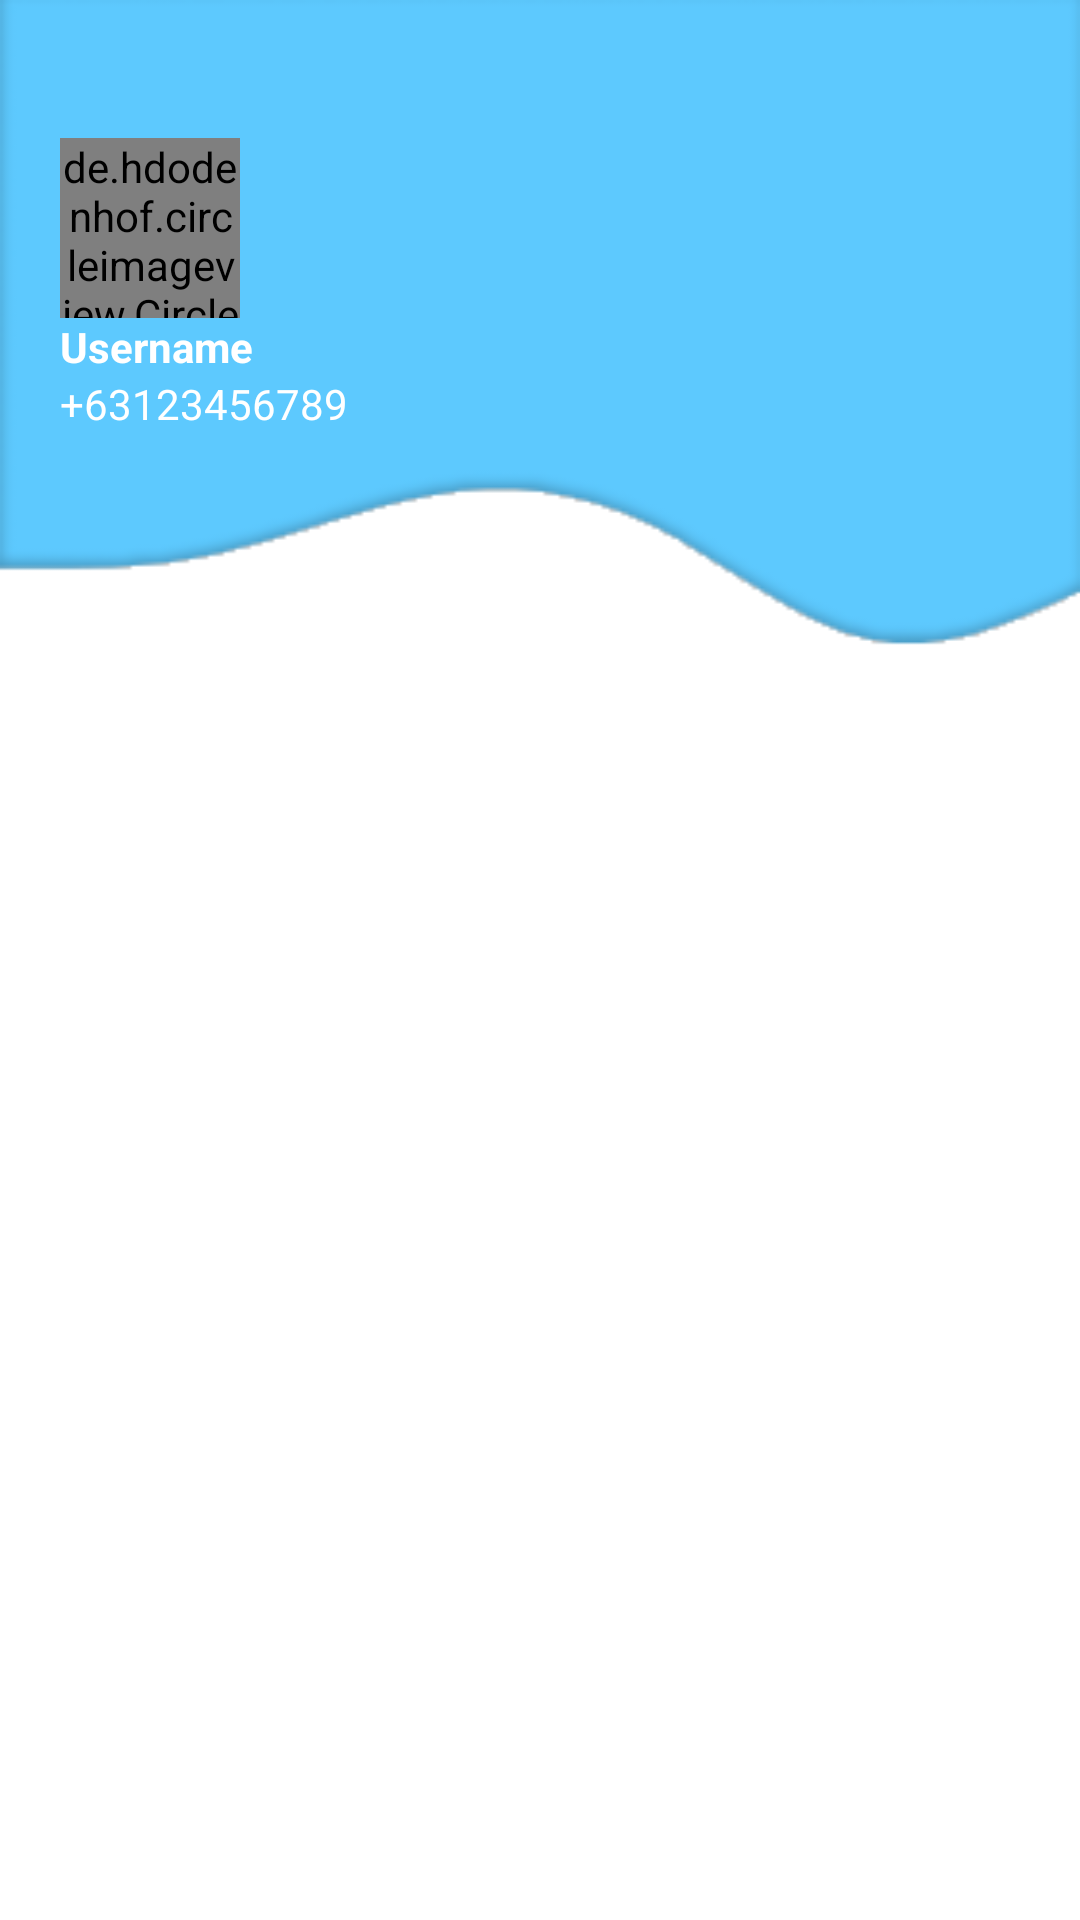

Produce the Android XML layout that renders to this screen, including the resource entries it uses.
<!-- AndroidManifest.xml: application theme Theme.SmartSoilPH -->
<!-- res/layout/nav_header.xml -->
<?xml version="1.0" encoding="utf-8"?>
<androidx.constraintlayout.widget.ConstraintLayout
    xmlns:android="http://schemas.android.com/apk/res/android"
    xmlns:app="http://schemas.android.com/apk/res-auto"
    xmlns:tools="http://schemas.android.com/tools"
    android:layout_width="match_parent"
    android:layout_height="match_parent">

    <LinearLayout
        android:id="@+id/nav_layout"
        android:layout_width="match_parent"
        android:layout_height="220dp"
        android:background="@drawable/bg_navheader"
        android:gravity="bottom"
        android:orientation="vertical"
        android:paddingLeft="20dp"
        android:paddingBottom="60dp"
        app:layout_constraintTop_toTopOf="parent">

        <de.hdodenhof.circleimageview.CircleImageView
            android:id="@+id/iv_pfp"
            android:layout_width="60dp"
            android:layout_height="60dp"
            android:background="@color/white" />

        <TextView
            android:id="@+id/tv_username"
            android:layout_width="wrap_content"
            android:layout_height="wrap_content"
            android:text="Username "
            android:textColor="@color/white"
            android:textStyle="bold" />

        <TextView
            android:id="@+id/tv_number"
            android:layout_width="wrap_content"
            android:layout_height="wrap_content"
            android:layout_marginBottom="16dp"
            android:text="+63123456789"
            android:textColor="@color/white"
            android:textSize="14sp" />
    </LinearLayout>

</androidx.constraintlayout.widget.ConstraintLayout>
<!-- resources referenced by this layout -->
<resources>
  <color name="white">#FFFFFFFF</color>
  <!-- drawable bg_navheader: png bitmap (drawable, 5513 bytes) -->
  <style name="Theme.SmartSoilPH" parent="Theme.MaterialComponents.DayNight.NoActionBar">
      
      <item name="colorPrimary">@color/main_blue</item>
      <item name="colorPrimaryVariant">@color/main_blue</item>
      <item name="colorOnPrimary">@color/white</item>
      
      <item name="colorSecondary">@color/teal_200</item>
      <item name="colorSecondaryVariant">@color/teal_700</item>
      <item name="colorOnSecondary">@color/black_70</item>
      
      <item name="android:statusBarColor">?attr/colorPrimaryVariant</item>
      
      <item name="android:itemTextAppearance">@style/CustomTextItems</item>
      <item name="android:popupMenuStyle">@style/popupBGStyle</item>
  </style>
  <color name="main_blue">#5DC9FE</color>
  <color name="teal_200">#81CBC4</color>
  <color name="teal_700">#00796A</color>
  <color name="black_70">#B3000000</color>
  <style name="CustomTextItems" parent="@android:style/TextAppearance.Widget.IconMenu.Item">
          <item name="android:fontFamily">@font/open_sans</item>
          <item name="android:textStyle">bold</item>
          <item name="android:textColor">@color/black_70</item>
      </style>
  <style name="popupBGStyle" parent="Widget.AppCompat.PopupMenu">
          <item name="android:popupBackground">@drawable/popup_menu_bg</item>
      </style>
  <!-- drawable popup_menu_bg (drawable) -->
  <?xml version="1.0" encoding="utf-8"?>
  <shape
      xmlns:android="http://schemas.android.com/apk/res/android">
      <solid android:color="@color/white"/>
      <corners android:radius="14dp"/>
      <padding android:top="3dp"
          android:bottom="3dp"/>
  </shape>
</resources>
